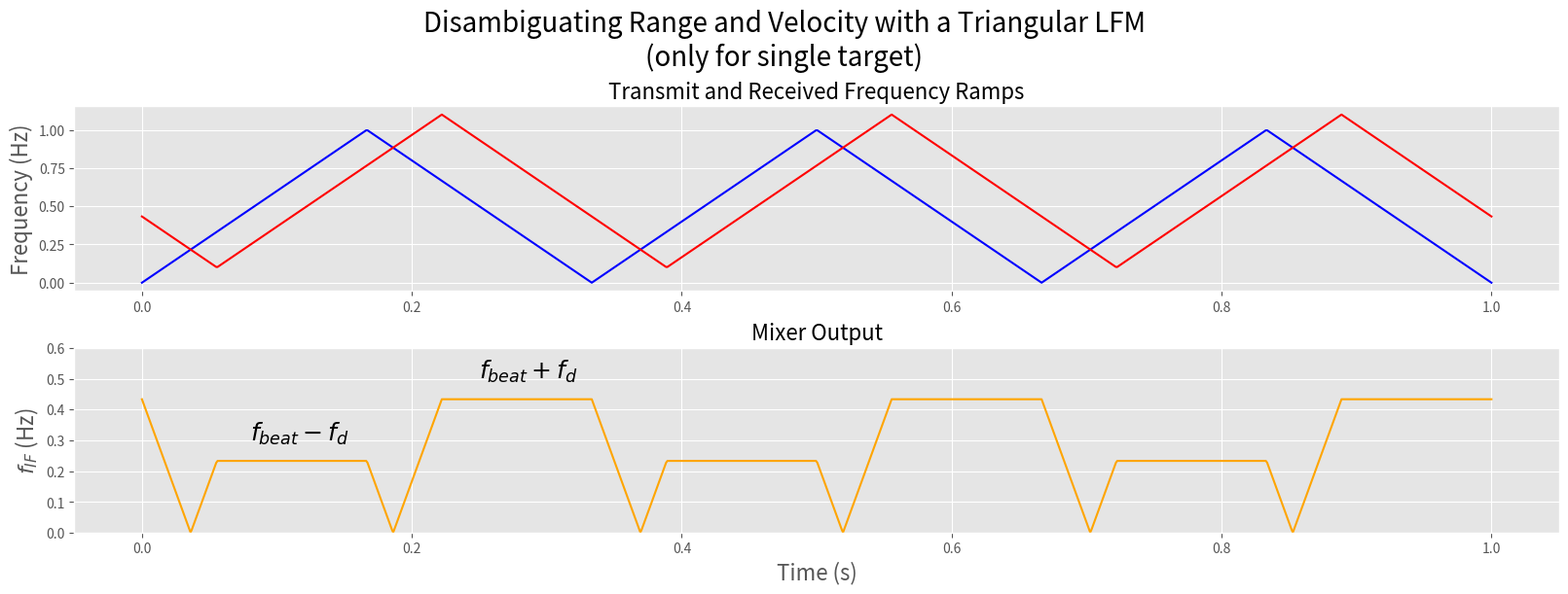

The matplotlib source for this figure:
import numpy as np
from random import randint
import matplotlib.pyplot as plt
from scipy import signal
from scipy.constants import c, pi, mph
from numpy.fft import fft, fftshift, fft2
from matplotlib import cm

plt.style.use("ggplot")

t = np.linspace(0, 1, 1000)
f = 3
range_shift = -pi / 3
doppler_shift = 0.1
tx = (signal.sawtooth(2 * pi * f * t, width=0.5) + 1) / 2
rx = (signal.sawtooth(2 * pi * f * t + range_shift, width=0.5) + 1) / 2 + doppler_shift
if_sig = np.abs(tx - rx)


fig, ax = plt.subplots(2, 1, figsize=(16, 6), layout="constrained")
fig.suptitle(
    "Disambiguating Range and Velocity with a Triangular LFM\n(only for single target)",
    fontsize=20,
)
ax[0].set_ylabel("Frequency (Hz)", fontsize=16)
ax[0].set_title("Transmit and Received Frequency Ramps", fontsize=16)
ax[0].plot(t, tx, label="Tx", c="b")
ax[0].plot(t, rx, label="Rx", c="r")
ax[1].set_ylim([0, 0.6])
ax[1].set_ylabel(r"$f_{IF}$ (Hz)", fontsize=16)
ax[1].set_xlabel("Time (s)", fontsize=16)
ax[1].set_title("Mixer Output", fontsize=16)
ax[1].text(0.08, 0.3, r"$f_{beat} - f_d$", fontsize=18)
ax[1].text(0.25, 0.5, r"$f_{beat} + f_d$", fontsize=18)
ax[1].plot(t, if_sig, label="Rx", c="orange")
plt.show()
